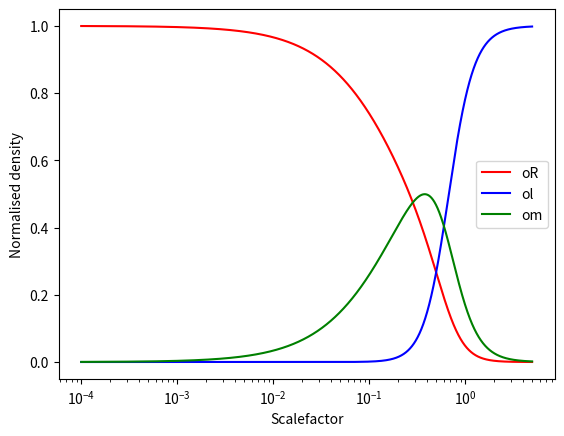

Write the Python code that produced this figure.
#!/usr/bin/env python3
# -*- coding: utf-8 -*-
"""
Created on Wed Apr 24 16:54:15 2024

[redacted]
"""

# First let's set up our packages
import numpy as np
from matplotlib import pyplot as plt
from scipy import integrate

# And set some constants
c = 299792.458 # km/s (speed of light)

H0kmsmpc = 70.  # Hubble constant in km/s/Mpc
H0s = H0kmsmpc * 3.2408e-20 # H0 in inverse seconds is H0 in km/s/Mpc * (3.2408e-20 Mpc/km)
H0y = H0s * 3.154e7 * 1.e9 # H0 in inverse Giga years is H0 in inverse seconds * (3.154e7 seconds/year) * (1e9 years / Giga year)


# Start by making an array of scalefactors
astart = 1e-4
astop = 5
astep = 0.0001 # Make this finer to make the plot smoother
a_arr = np.arange(astart,astop,astep)

# First set up an array of times (initially all set to zero) into which we'll put our calculated times
t_Gyr = np.zeros(len(a_arr))  # len(a_arr) gives the length of the a_arr 


# First calculate the index corresponding to a=1.0.  (Find when |a-1.0| is minimum.  You could also do this by just redoing the integral from 0<a<1, but the way I've set it up above we know we have an a=1 in the array, so we can just find what we've already calculated.)
index_today = np.argmin(np.abs(a_arr - 1.0))


# First write a function that takes as input a, Omega_M (om), and Omega_Lambda (ol) and outputs 1/adot
def adotinv(a,om,ol):
    ok = 1.0-om-ol
    adot= a*( om*(a)**(-3) + ok*a**(-2) + ol )**(1/2)
    return 1.0/adot

#normalised density functions
def norm_om(a,om,oR,ol):
    omfrac= om*a**(-3)/(om*a**(-3) + oR*a**(-4) + ol)
    return omfrac

def norm_oR(a,om,oR,ol):
    oRfrac= oR*a**(-4)/(om*a**(-3) + oR*a**(-4) + ol)
    return oRfrac

def norm_ol(a,om,oR,ol):
    olfrac=  ol/(om*a**(-3) + oR*a**(-4) + ol)
    return olfrac


#set densities
#om= 0.3
#oR= 1e-3
#ol= 0.7

#trial densities
om = 0.175
oR = 0.05
ol = 0.8


fracom = norm_om(a_arr,om,oR,ol)
fracoR = norm_oR(a_arr,om,oR,ol)
fracol = norm_ol(a_arr,om,oR,ol)

#plt.semilogx
#plt.loglog
#plt.semilogy
plt.plot(a_arr, fracoR,'r',label="oR")
plt.plot(a_arr,fracol,'b',label="ol")
plt.plot(a_arr,fracom,'g',label="om")
plt.xlabel('Scalefactor')
plt.ylabel('Normalised density')
plt.xscale('log') 
plt.legend()
plt.show()

"""""
Plot in look back time:

for a in a_arr:
    t3_lookback_Gyr = np.array([integrate.quad(adotinv, 1, a_end, args=(om,ol))[0] for a_end in a_arr])/H0y
    fracom = norm_om(a_arr,om,oR,ol)
    fracoR = norm_oR(a_arr,om,oR,ol)
    fracol = norm_ol(a_arr,om,oR,ol)
    plt.plot(t3_lookback_Gyr,fracom,'g', t3_lookback_Gyr, fracoR, 'r', t3_lookback_Gyr, fracol, 'b')
    plt.xlabel('Lookback time (Gyr)')
    plt.ylabel('Normalised density')
    
"""""

"""
# Calculate for the universe we think we live in, with approximately matter density 0.3 and cosmological constant 0.7
om = 0.9
ol = 0.1

# Note that when you integrate something with more than one argument you pass it with args=(arg1,arg2) in the integrate function
# e.g. "integrate.quad(adotinv, lower_limit, uper_limit, args=(om,ol))""
t3_lookback_Gyr = np.array([integrate.quad(adotinv, 1, a_end, args=(om,ol))[0] for a_end in a_arr])/H0y

om_arr = np.arange(0.1,2.1,0.4)

for om in om_arr:
    t4_lookback_Gyr = np.array([integrate.quad(adotinv, 1, a_end, args=(om,ol))[0] for a_end in a_arr])/H0y
    plt.plot(t4_lookback_Gyr,a_arr,label='$(\Omega_M,\Omega_\Lambda)$=(%.1f,%.1f)'%(om,ol))
 
plt.axvline(x=0,linestyle=':') # Plot some crosshairs 
plt.axhline(y=1,linestyle=':')
plt.xlabel('Lookback time (Gyr)')
plt.ylabel('Scalefactor')
plt.legend(loc='lower right',frameon=False)
plt.show()
"""











